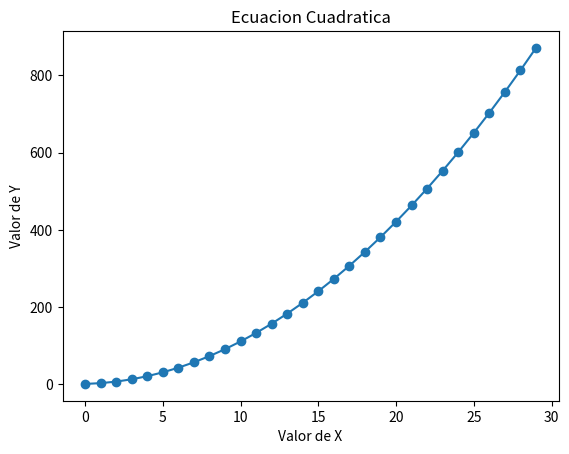

Reproduce this figure in Python.
#usado en el Libro de 
#Usemos un aecuacion diferencial
#Veamso como graficar la ecuacion

import matplotlib.pyplot as plt

# Draw the graph
def drawEq(x, y):
    plt.plot(x, y, marker='o')
    plt.xlabel('Valor de X')
    plt.ylabel('Valor de Y')
    plt.title('Ecuacion Cuadratica')
    plt.show()
    return

def calculateEq():
    import numpy
    
    # Genero un arreglo de Valores para 
    # 'X' = resolucion de 1 punto de '0' a '30'
    vX = numpy.arange(0.0, 30.0, 1)         
    
    # Creo un list vacio p lueo almacenar los valores
    # calculados por la Funcion f(x)
    vY = []
               
    # Calculo los valores de f(x) = Fy
    # Genero un arreglo de Valores para 'Y'
    for x in vX:
        Fy = x**2 + x + 1
        vY.append(Fy)
        
    # Call the draw_graph function
    drawEq(vX, vY)
    return
    
calculateEq()
